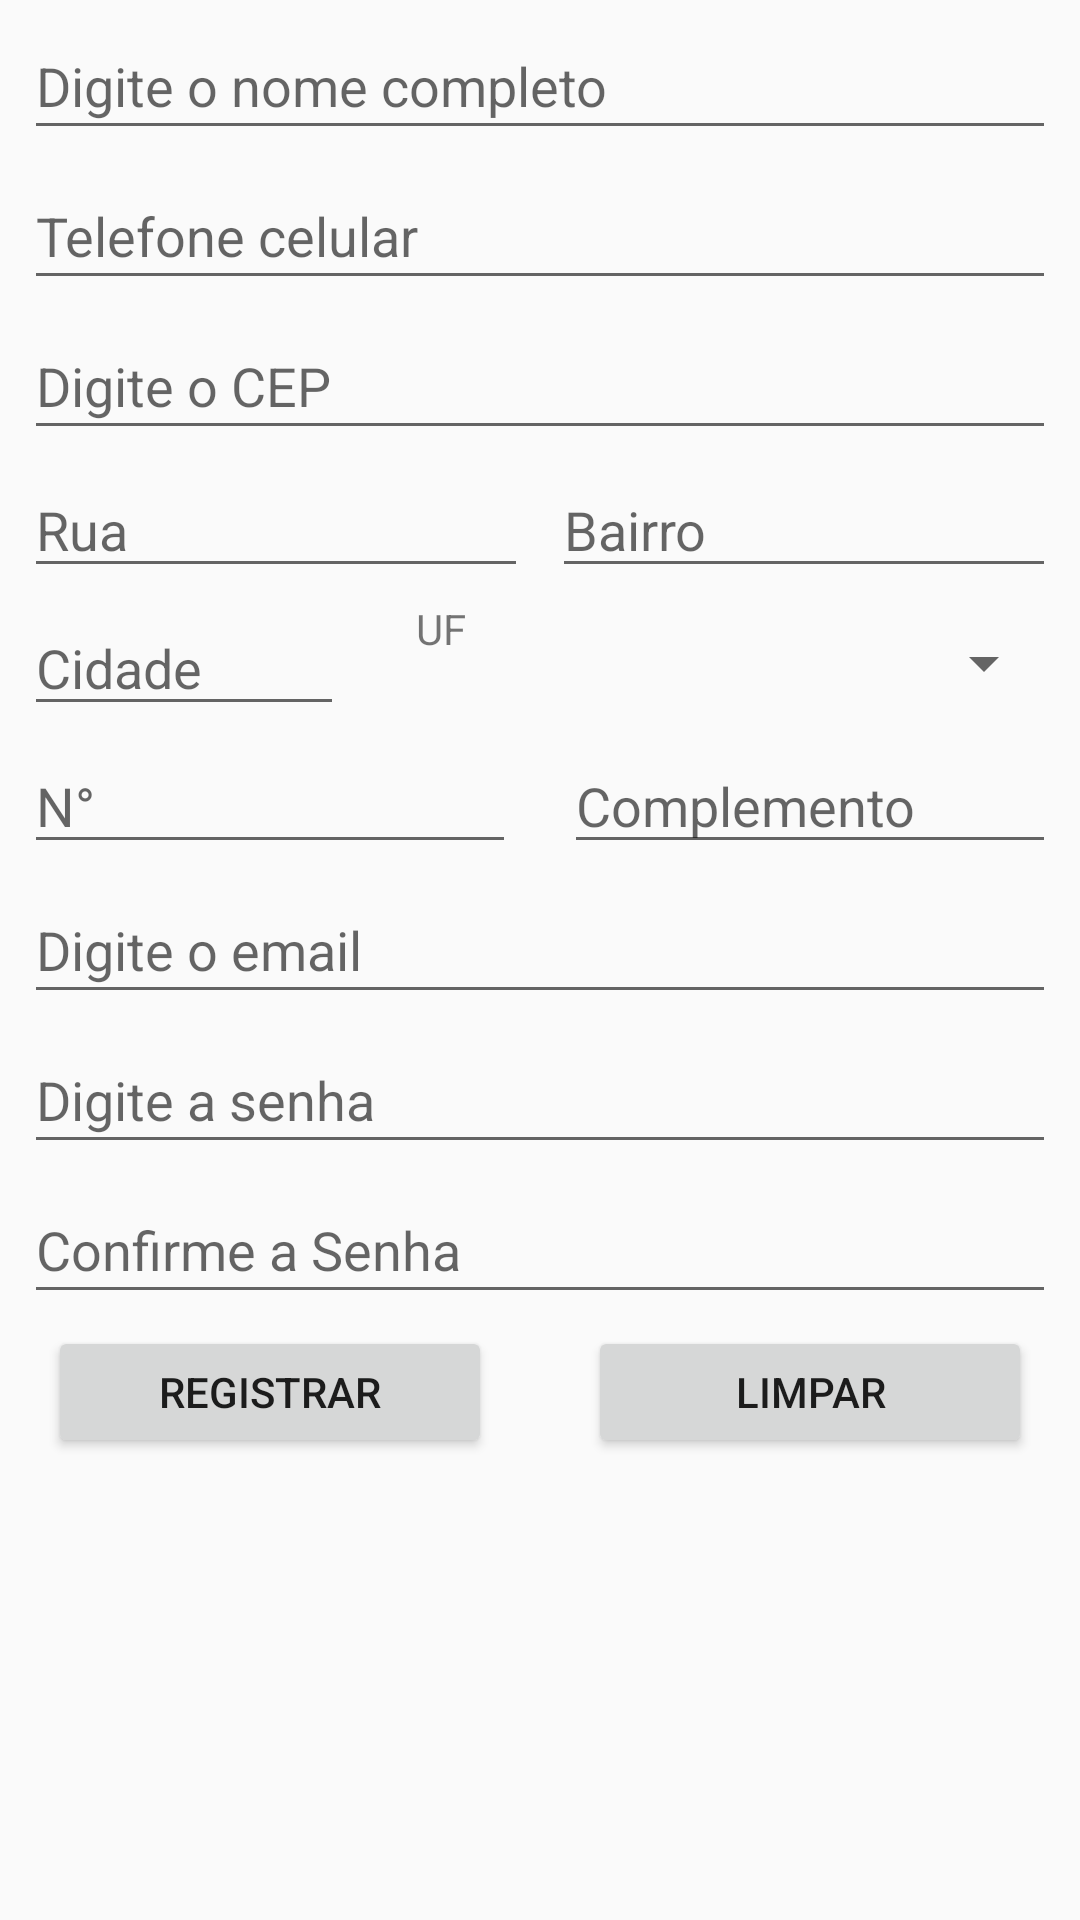

Produce the Android XML layout that renders to this screen, including the resource entries it uses.
<!-- AndroidManifest.xml: application theme AppTheme -->
<!-- res/layout/activity_registrar.xml -->
<?xml version="1.0" encoding="utf-8"?>
<android.support.constraint.ConstraintLayout xmlns:android="http://schemas.android.com/apk/res/android"
    xmlns:app="http://schemas.android.com/apk/res-auto"
    xmlns:tools="http://schemas.android.com/tools"
    android:layout_width="match_parent"
    android:layout_height="match_parent"
    tools:context=".Help.paciente.RegistrarActivity">

    <ScrollView
        android:layout_width="match_parent"
        android:layout_height="match_parent">

        <android.support.constraint.ConstraintLayout
            android:layout_width="match_parent"
            android:layout_height="match_parent">


            <EditText
                android:id="@+id/et_email"
                android:layout_width="0dp"
                android:layout_height="46dp"
                android:layout_marginEnd="8dp"
                android:layout_marginStart="8dp"
                android:layout_marginTop="4dp"
                android:maxLength="40"
                android:ems="10"
                android:hint="@string/et_email"
                android:inputType="textEmailAddress"
                app:layout_constraintEnd_toEndOf="parent"
                app:layout_constraintHorizontal_bias="0.0"
                app:layout_constraintStart_toStartOf="parent"
                app:layout_constraintTop_toBottomOf="@+id/ma_et_numero" />

            <EditText
                android:id="@+id/et_usuario"
                android:layout_width="0dp"
                android:layout_height="46dp"
                android:layout_marginEnd="8dp"
                android:layout_marginStart="8dp"
                android:layout_marginTop="4dp"
                android:ems="10"
                android:maxLength="50"
                android:hint="@string/et_usuario"
                android:inputType="textPersonName"
                app:layout_constraintEnd_toEndOf="parent"
                app:layout_constraintStart_toStartOf="parent"
                app:layout_constraintTop_toTopOf="parent" />

            <EditText
                android:id="@+id/ma_et_telefone"
                android:layout_width="0dp"
                android:layout_height="46dp"
                android:layout_marginEnd="8dp"
                android:layout_marginStart="8dp"
                android:layout_marginTop="4dp"
                android:ems="10"
                android:hint="@string/ma_et_telefone"
                android:inputType="phone"
                android:maxLength="13"
                app:layout_constraintEnd_toEndOf="parent"
                app:layout_constraintStart_toStartOf="parent"
                app:layout_constraintTop_toBottomOf="@+id/et_usuario" />

            <EditText
                android:id="@+id/ma_et_cep"
                android:layout_width="match_parent"
                android:layout_height="46dp"
                android:layout_centerHorizontal="true"
                android:layout_centerVertical="true"
                android:layout_marginEnd="8dp"
                android:layout_marginStart="8dp"
                android:layout_marginTop="4dp"
                android:ems="10"
                android:hint="@string/ma_et_cep"
                android:inputType="number"
                android:maxLength="8"
                app:layout_constraintEnd_toEndOf="parent"
                app:layout_constraintStart_toStartOf="parent"
                app:layout_constraintTop_toBottomOf="@+id/ma_et_telefone" />

            <EditText
                android:id="@+id/ma_et_rua"
                android:layout_width="0dp"
                android:layout_height="42dp"
                android:layout_centerHorizontal="true"
                android:layout_centerVertical="true"
                android:layout_marginEnd="4dp"
                android:layout_marginStart="8dp"
                android:layout_marginTop="4dp"
                android:maxLength="20"
                android:ems="10"
                android:hint="@string/ma_et_rua"
                android:inputType="text"
                app:layout_constraintEnd_toStartOf="@+id/ma_et_bairro"
                app:layout_constraintStart_toStartOf="parent"
                app:layout_constraintTop_toBottomOf="@+id/ma_et_cep" />

            <EditText
                android:id="@+id/ma_et_bairro"
                android:layout_width="0dp"
                android:layout_height="42dp"
                android:layout_centerHorizontal="true"
                android:layout_centerVertical="true"
                android:layout_marginEnd="8dp"
                android:layout_marginStart="4dp"
                android:layout_marginTop="4dp"
                android:ems="10"
                android:maxLength="20"
                android:hint="@string/ma_et_bairro"
                android:inputType="text"
                app:layout_constraintEnd_toEndOf="parent"
                app:layout_constraintStart_toEndOf="@+id/ma_et_rua"
                app:layout_constraintTop_toBottomOf="@+id/ma_et_cep" />

            <EditText
                android:id="@+id/ma_et_cidade"
                android:layout_width="0dp"
                android:layout_height="42dp"
                android:layout_centerHorizontal="true"
                android:layout_centerVertical="true"
                android:layout_marginEnd="16dp"
                android:layout_marginStart="8dp"
                android:layout_marginTop="4dp"
                android:maxLength="20"
                android:ems="10"
                android:hint="@string/ma_et_cidade"
                android:inputType="text"
                app:layout_constraintEnd_toStartOf="@+id/ma_et_estado"
                app:layout_constraintHorizontal_chainStyle="spread_inside"
                app:layout_constraintStart_toStartOf="parent"
                app:layout_constraintTop_toBottomOf="@+id/ma_et_rua" />

            <Spinner
                android:id="@+id/ma_sp_uf"
                android:layout_width="0dp"
                android:layout_height="42dp"
                android:layout_marginEnd="8dp"
                android:layout_marginTop="4dp"
                android:layout_weight="1"
                app:layout_constraintEnd_toEndOf="parent"
                app:layout_constraintStart_toEndOf="@+id/ma_et_estado"
                app:layout_constraintTop_toBottomOf="@+id/ma_et_bairro" />

            <TextView
                android:id="@+id/ma_et_estado"
                android:layout_width="0dp"
                android:layout_height="42dp"
                android:layout_marginStart="8dp"
                android:layout_marginTop="4dp"
                android:text="@string/ma_et_uf"
                app:layout_constraintEnd_toStartOf="@+id/ma_sp_uf"
                app:layout_constraintStart_toEndOf="@+id/ma_et_cidade"
                app:layout_constraintTop_toBottomOf="@+id/ma_et_bairro" />

            <EditText
                android:id="@+id/ma_et_numero"
                android:layout_width="0dp"
                android:layout_height="42dp"
                android:layout_centerHorizontal="true"
                android:layout_centerVertical="true"
                android:layout_marginEnd="8dp"
                android:layout_marginStart="8dp"
                android:layout_marginTop="4dp"
                android:ems="10"
                android:maxLength="10"
                android:hint="@string/ma_et_numero"
                android:inputType="number"
                app:layout_constraintEnd_toStartOf="@+id/ma_et_complemento"
                app:layout_constraintStart_toStartOf="parent"
                app:layout_constraintTop_toBottomOf="@+id/ma_et_cidade" />

            <EditText
                android:id="@+id/ma_et_complemento"
                android:layout_width="0dp"
                android:layout_height="42dp"
                android:layout_centerHorizontal="true"
                android:layout_centerVertical="true"
                android:layout_marginEnd="8dp"
                android:layout_marginStart="8dp"
                android:layout_marginTop="4dp"
                android:ems="10"
                android:hint="@string/ma_et_complemento"
                android:inputType="text"
                android:maxLength="10"
                app:layout_constraintEnd_toEndOf="parent"
                app:layout_constraintStart_toEndOf="@+id/ma_et_numero"
                app:layout_constraintTop_toBottomOf="@+id/ma_et_estado" />

            <EditText
                android:id="@+id/et_senha_um"
                android:layout_width="0dp"
                android:layout_height="46dp"
                android:layout_marginEnd="8dp"
                android:layout_marginStart="8dp"
                android:layout_marginTop="4dp"
                android:ems="10"
                android:hint="Digite a senha"
                android:maxLength="8"
                android:inputType="textPassword"
                app:layout_constraintEnd_toEndOf="parent"
                app:layout_constraintHorizontal_bias="0.0"
                app:layout_constraintStart_toStartOf="parent"
                app:layout_constraintTop_toBottomOf="@+id/et_email" />

            <EditText
                android:id="@+id/et_nova_senha"
                android:layout_width="0dp"
                android:layout_height="46dp"
                android:layout_marginEnd="8dp"
                android:layout_marginStart="8dp"
                android:layout_marginTop="4dp"
                android:ems="10"
                android:hint="Confirme a Senha"
                android:inputType="textPassword"
                android:maxLength="8"
                app:layout_constraintEnd_toEndOf="parent"
                app:layout_constraintHorizontal_bias="0.0"
                app:layout_constraintStart_toStartOf="parent"
                app:layout_constraintTop_toBottomOf="@+id/et_senha_um" />

            <Button
                android:id="@+id/bt_nova_senha"
                android:layout_width="0dp"
                android:layout_height="44dp"
                android:layout_marginEnd="16dp"
                android:layout_marginStart="16dp"
                android:layout_marginTop="4dp"
                android:text="REGISTRAR"
                app:layout_constraintEnd_toStartOf="@+id/ma_bt_limpar_paciente"
                app:layout_constraintStart_toStartOf="parent"
                app:layout_constraintTop_toBottomOf="@+id/et_nova_senha" />

            <Button
                android:id="@+id/ma_bt_limpar_paciente"
                android:layout_width="0dp"
                android:layout_height="44dp"
                android:layout_marginEnd="16dp"
                android:layout_marginStart="16dp"
                android:layout_marginTop="4dp"
                android:text="@string/ma_bt_limpar_paciente"
                app:layout_constraintEnd_toEndOf="parent"
                app:layout_constraintStart_toEndOf="@+id/bt_nova_senha"
                app:layout_constraintTop_toBottomOf="@+id/et_nova_senha" />

        </android.support.constraint.ConstraintLayout>

    </ScrollView>

</android.support.constraint.ConstraintLayout>
<!-- resources referenced by this layout -->
<resources>
  <string name="et_email">Digite o email</string>
  <string name="et_usuario">Digite o nome completo</string>
  <string name="ma_bt_limpar_paciente">Limpar</string>
  <string name="ma_et_bairro">Bairro</string>
  <string name="ma_et_cep">Digite o CEP</string>
  <string name="ma_et_cidade">Cidade</string>
  <string name="ma_et_complemento">Complemento</string>
  <string name="ma_et_numero">N°</string>
  <string name="ma_et_rua">Rua</string>
  <string name="ma_et_telefone">Telefone celular</string>
  <string name="ma_et_uf">UF</string>
  <style name="AppTheme" parent="Theme.AppCompat.Light.DarkActionBar">
          
          <item name="colorPrimary">@color/colorPrimary</item>
          <item name="colorPrimaryDark">@color/colorPrimaryDark</item>
          <item name="colorAccent">@color/colorAccent</item>
      </style>
  <color name="colorPrimary">#3F51B5</color>
  <color name="colorPrimaryDark">#303F9F</color>
  <color name="colorAccent">#FF4081</color>
</resources>
